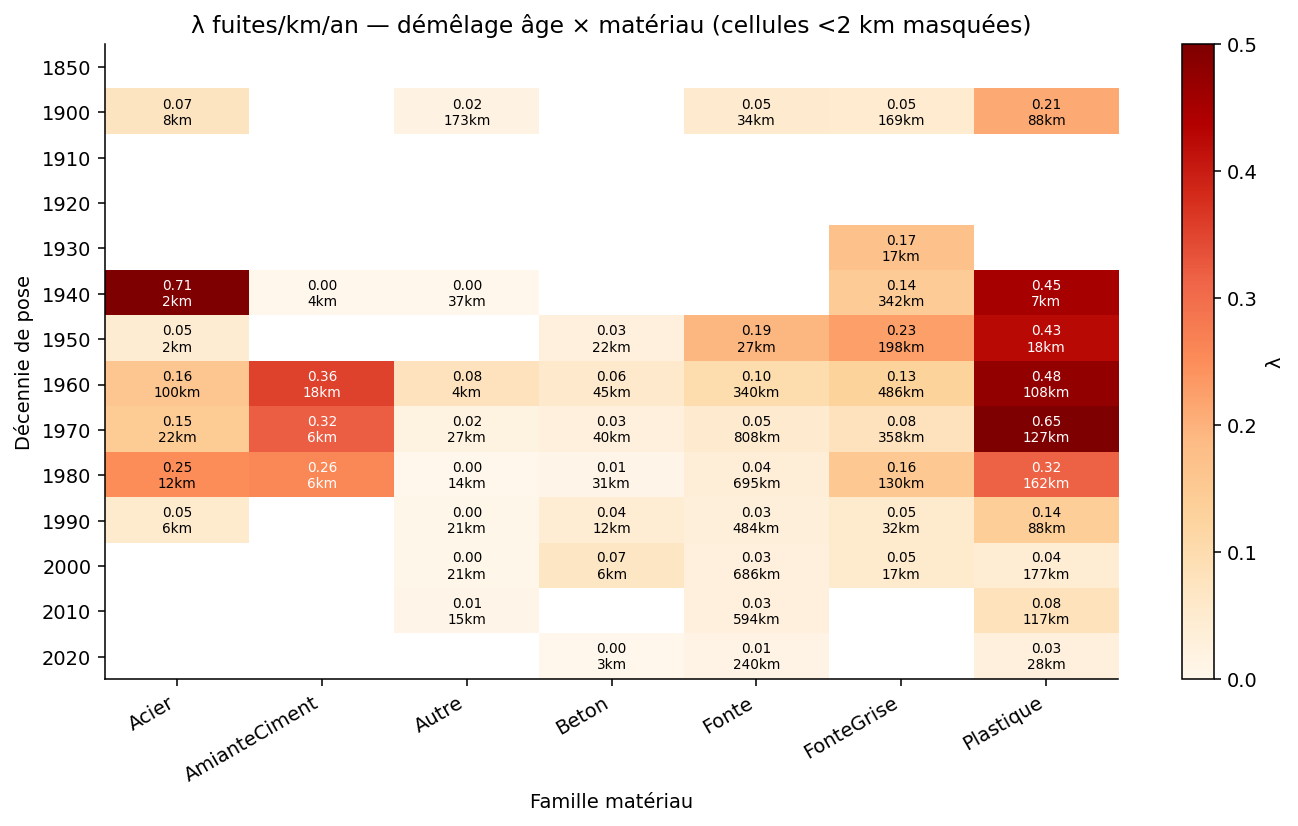

Data behind this chart, as committed beside it:
decennie, Acier, AmianteCiment, Autre, Beton, Fonte, FonteGrise, Plastique
1850, , , 0.0, , , , 
1900, 0.07235, 0.7734, 0.01738, 0.0, 0.05037, 0.04791, 0.211
1910, 0.0, , , , , 0.0, 
1920, , , , , , 0.08878, 
1930, 0.2785, , 2.526, , 0.63, 0.1708, 0.896
1940, 0.7141, 0.0, 0.0, 0.0, 0.0, 0.1445, 0.4525
1950, 0.04601, , 0.2404, 0.02764, 0.1941, 0.2251, 0.4257
1960, 0.1606, 0.3553, 0.07834, 0.05529, 0.1013, 0.1278, 0.4756
1970, 0.1482, 0.3201, 0.0186, 0.02751, 0.05161, 0.07985, 0.6453
1980, 0.2488, 0.2591, 0.0, 0.006516, 0.03581, 0.155, 0.3164
1990, 0.05332, 0.0, 0.00483, 0.04347, 0.03035, 0.05284, 0.1391
2000, 1.047, , 0.004849, 0.06988, 0.02626, 0.05328, 0.04339
2010, 0.3052, 0.0, 0.006508, 0.0, 0.02864, 0.2909, 0.08011
2020, 0.0, , 0.0, 0.0, 0.01458, 0.0, 0.02903
